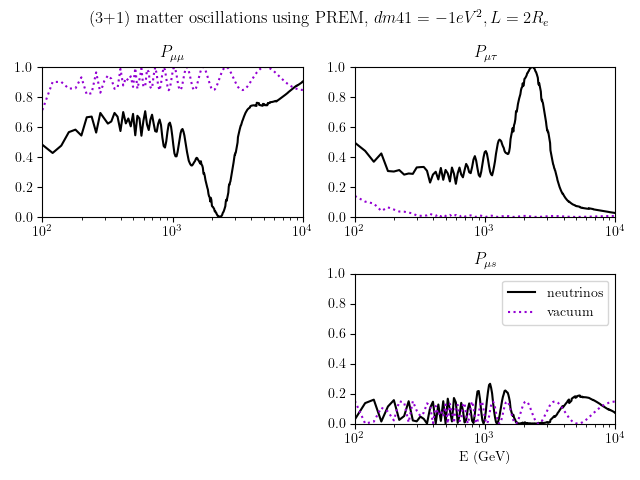

The data file committed next to this chart (first rows):
GeV, Pmm, Pmt, Pms
100.0, 4.335673304731294e-06, 0.4811, 0.4948, 0.02839
119.8, 3.0216473596299396e-06, 0.4265, 0.4404, 0.1366
139.7, 2.224368592794377e-06, 0.4757, 0.368, 0.1595
159.5, 1.7020141869034923e-06, 0.5654, 0.4234, 0.01391
179.4, 1.3465796285580354e-06, 0.5822, 0.306, 0.1141
199.2, 1.0915658235580012e-06, 0.5429, 0.3028, 0.1563
219, 9.027999314008535e-07, 0.6646, 0.3126, 0.02474
238.9, 7.595179303074903e-07, 0.6693, 0.2822, 0.05025
258.7, 6.460189950372754e-07, 0.5625, 0.2898, 0.1493
278.6, 5.579601666965318e-07, 0.6934, 0.2873, 0.02088
298.4, 4.861015507180745e-07, 0.6564, 0.3301, 0.0149
318.2, 4.284948747150576e-07, 0.6225, 0.3323, 0.04659
338.1, 3.800320658789254e-07, 0.6366, 0.3334, 0.03134
357.9, 3.386925390327119e-07, 0.6935, 0.3075, 0.0001278
377.8, 3.0436012449919107e-07, 0.6685, 0.2292, 0.1035
397.6, 2.743552480267666e-07, 0.5727, 0.2825, 0.1458
417.4, 2.491369961496291e-07, 0.6996, 0.3013, 0.0002114
437.3, 2.269440833727359e-07, 0.6237, 0.25, 0.1272
457.1, 2.076787469627814e-07, 0.6565, 0.3267, 0.01782
477, 1.9064231956656172e-07, 0.604, 0.2476, 0.1493
496.8, 1.7525211294310458e-07, 0.6872, 0.3134, 0.0001874
516.6, 1.6207030008730202e-07, 0.5446, 0.2903, 0.1661
536.5, 1.501649078718718e-07, 0.6747, 0.2365, 0.08959
556.3, 1.4026993349682907e-07, 0.657, 0.3294, 0.0144
576.2, 1.3092918774384177e-07, 0.5415, 0.2887, 0.1706
596, 1.2128117271282037e-07, 0.6383, 0.2207, 0.1418
615.8, 1.1438815393643981e-07, 0.705, 0.2908, 0.004823
635.7, 1.0787620883847088e-07, 0.6171, 0.3293, 0.05409
655.5, 1.0119324854790003e-07, 0.5795, 0.2826, 0.1385
675.4, 9.573591262163e-08, 0.6485, 0.2643, 0.08803
695.2, 8.985507155885962e-08, 0.6818, 0.3115, 0.007362
715, 8.490662223168633e-08, 0.6232, 0.3536, 0.02367
734.9, 8.077108677034532e-08, 0.572, 0.3352, 0.09349
754.7, 7.710665034867187e-08, 0.568, 0.298, 0.1346
774.5, 7.298726513421888e-08, 0.6216, 0.292, 0.08686
794.4, 6.97403607835412e-08, 0.6497, 0.3322, 0.01863
814.2, 6.639859545844851e-08, 0.6136, 0.3833, 0.003719
834.1, 6.299194929772861e-08, 0.5304, 0.4056, 0.06428
853.9, 6.111486903299487e-08, 0.4729, 0.3755, 0.1528
873.7, 5.8701628570350415e-08, 0.4627, 0.3233, 0.2146
893.6, 5.62150972799488e-08, 0.5034, 0.2797, 0.2175
913.4, 5.4114342710299966e-08, 0.5692, 0.2682, 0.163
933.3, 5.111397481770272e-08, 0.6191, 0.3007, 0.0805
953.1, 4.9393494126471816e-08, 0.629, 0.35, 0.02135
972.9, 4.77412238362282e-08, 0.6013, 0.3986, 5.983581657588056e-05
992.8, 4.662736873680088e-08, 0.5442, 0.432, 0.02402
1013, 4.5080419782576965e-08, 0.4799, 0.4392, 0.08163
1032, 4.309450499028923e-08, 0.4242, 0.422, 0.1549
1052, 4.197569782091297e-08, 0.4044, 0.3834, 0.2126
1072, 3.972342436055154e-08, 0.4041, 0.3391, 0.2574
1092, 3.9334621211834016e-08, 0.4335, 0.3022, 0.2655
1112, 3.8214695860023e-08, 0.4769, 0.2842, 0.2393
1132, 3.627913324920933e-08, 0.5222, 0.2774, 0.2011
1152, 3.556926447470889e-08, 0.5585, 0.3037, 0.1382
1171, 3.5164187844169195e-08, 0.5803, 0.3357, 0.08415
1191, 3.268512962425921e-08, 0.5864, 0.3718, 0.04222
1211, 3.254445014062457e-08, 0.5696, 0.4191, 0.01137
1231, 3.198464344267636e-08, 0.544, 0.4561, 0.0001908
1251, 2.9991333728154345e-08, 0.5058, 0.4889, 0.005634
1271, 2.9706702118362396e-08, 0.4664, 0.5085, 0.02526
... 440 more rows
